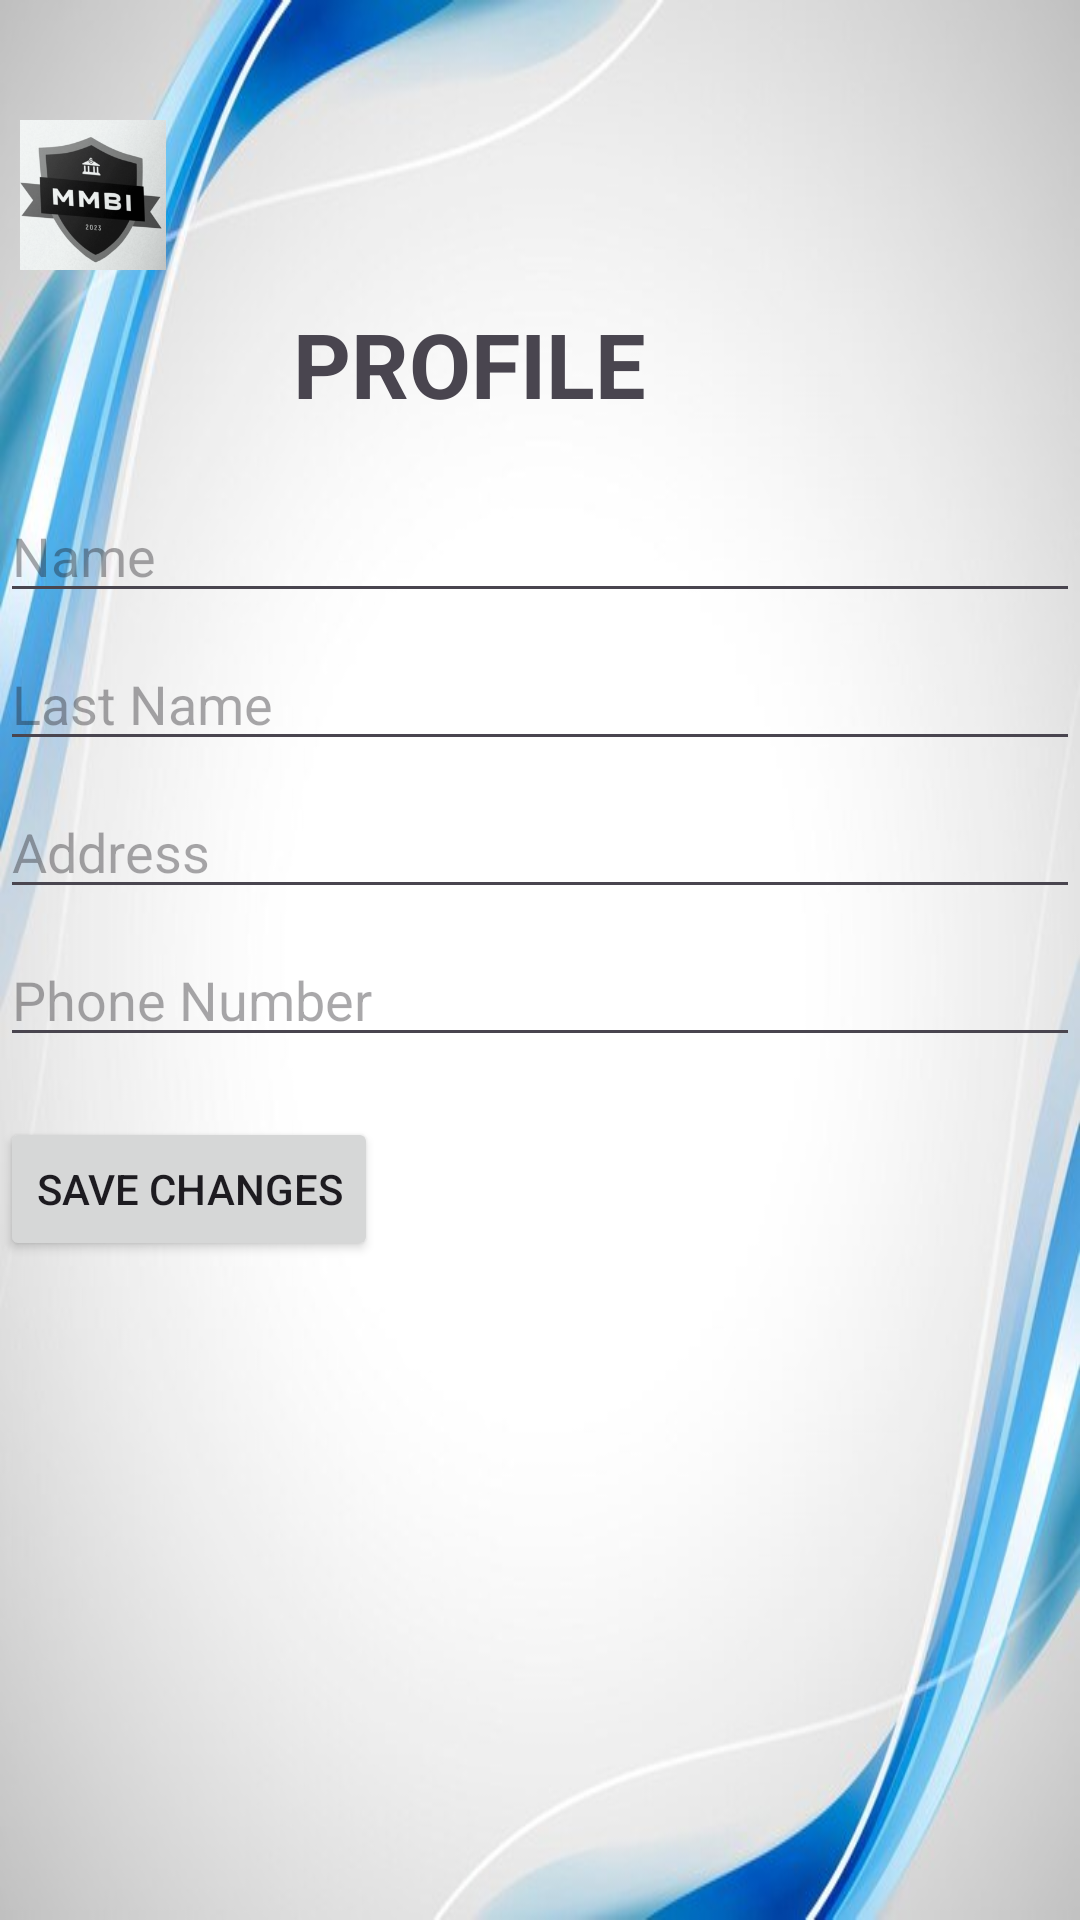

This screen was rendered from an Android layout file. Write that file and the resources it references.
<!-- AndroidManifest.xml: application theme Theme.Banque -->
<!-- res/layout/activity_edit_profile.xml -->
<?xml version="1.0" encoding="utf-8"?>
<RelativeLayout xmlns:android="http://schemas.android.com/apk/res/android"
    android:layout_width="match_parent"
    android:layout_height="match_parent"
    android:background="@drawable/home_back">

    <ImageView
        android:id="@+id/logoImageView"
        android:layout_width="62dp"
        android:layout_height="50dp"
        android:layout_alignParentTop="true"
        android:layout_marginTop="40dp"
        android:layout_marginEnd="20dp"
        android:src="@drawable/logo" />

    <TextView
        android:id="@+id/welcomeText"
        android:layout_width="266dp"
        android:layout_height="62dp"
        android:layout_alignParentTop="true"
        android:layout_alignParentEnd="true"
        android:layout_centerHorizontal="true"
        android:layout_marginTop="101dp"
        android:layout_marginEnd="-4dp"
        android:text="PROFILE"
        android:textSize="30sp"
        android:textStyle="bold" />

    <EditText
        android:id="@+id/nameEditText"
        android:layout_width="match_parent"
        android:layout_height="wrap_content"
        android:layout_below="@id/welcomeText"
        android:hint="Name"/>

    <EditText
        android:id="@+id/lastNameEditText"
        android:layout_width="match_parent"
        android:layout_height="wrap_content"
        android:layout_below="@id/nameEditText"
        android:layout_marginTop="8dp"
        android:hint="Last Name"/>

    <EditText
        android:id="@+id/addressEditText"
        android:layout_width="match_parent"
        android:layout_height="wrap_content"
        android:layout_below="@id/lastNameEditText"
        android:layout_marginTop="8dp"
        android:hint="Address"/>

    <EditText
        android:id="@+id/phoneNumberEditText"
        android:layout_width="match_parent"
        android:layout_height="wrap_content"
        android:layout_below="@id/addressEditText"
        android:layout_marginTop="8dp"
        android:hint="Phone Number"/>

    <Button
        android:id="@+id/saveChangesButton"
        android:layout_width="wrap_content"
        android:layout_height="wrap_content"
        android:layout_below="@id/phoneNumberEditText"
        android:layout_marginTop="20dp"
        android:text="Save Changes"/>
</RelativeLayout>
<!-- resources referenced by this layout -->
<resources>
  <!-- drawable home_back: jpg bitmap (drawable, 30022 bytes) -->
  <!-- drawable logo: jpg bitmap (drawable, 264254 bytes) -->
  <style name="Theme.Banque" parent="Base.Theme.Banque" />
  <style name="Base.Theme.Banque" parent="Theme.Material3.DayNight.NoActionBar">
          
          
      </style>
</resources>
